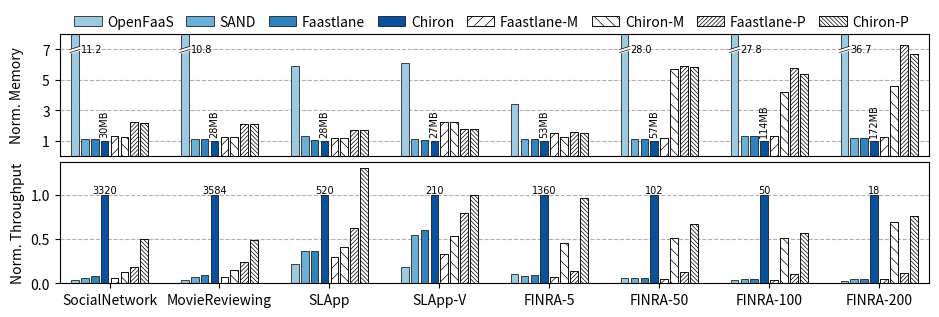

This figure's Python source:
import matplotlib.pyplot as plt
import matplotlib as mpl
import numpy as np
# import pandas as pd
# import seaborn as sns
import matplotlib.font_manager
# matplotlib.rcParams["font.family"] = 'Helvetica'
matplotlib.rcParams['pdf.fonttype'] = 42
matplotlib.rcParams['ps.fonttype'] = 42

methods = ["OpenFaaS", "SAND", "Faastlane", "Chiron", "Faastlane-M", "Chiron-M", "Faastlane-P", "Chiron-P"]

workflows = ["SocialNetwork", "MovieReviewing", "SLApp", "SLApp-V", "FINRA-5", "FINRA-50", "FINRA-100", "FINRA-200"]

all_mems = [[337, 33, 33, 30, 39, 37, 67, 65], [301, 30, 30, 28, 34, 34, 59, 59], [165, 36, 29, 28, 33, 33, 48, 48], [165, 29, 28, 27, 60, 60, 47, 47], [182, 57, 57, 53, 78, 65, 82, 79], [1595, 63, 63, 57, 68, 324, 338, 335], [3165, 146, 146, 114, 149, 477, 660, 614], [6305, 205, 205, 172, 211, 792, 1259, 1148]]

for i, workflow_mems in enumerate(all_mems):
    print(f"==={workflows[i]}===")
    for j, method in enumerate(methods):
        print(f"{method}: {workflow_mems[j]} MB")

chiron_mems = []
for i in range(len(all_mems)):
    chiron_mem = all_mems[i][3]
    chiron_mems.append(chiron_mem)

    for j in range(len(all_mems[i])):
        all_mems[i][j] = all_mems[i][j] * 1.0 / chiron_mem

nor_th_text = []

all_ths = [[1344.0, 2080.0, 2592.0, 33200, 2032.0, 4120.0, 6000.0, 16800.0], [1457.7777777777778, 2560.0, 3160.0, 35840, 2500.0, 5200.0, 8480.0, 17600.0], [1120.0, 1900.0, 1900.0, 5200.0, 1560.0, 2133.3333333333335, 3260.0, 6800.0], [384.0, 1152.0, 1280.0, 2106.6666666666665, 704.0, 1120.0, 1680.0, 2100.0], [1480.0, 1168.0, 1232.0, 13600, 1040.0, 6160, 1824.0, 13040], [58.03921568627451, 59.2, 60.8, 1026.6666666666667, 52.8, 520.0, 132.8, 690.9090909090909], [16.633663366336634, 22.4, 23.2, 506.6666666666667, 19.2, 257.77777777777777, 54.4, 289.5238095238095], [4.776119402985074, 9.6, 10.0, 189.0909090909091, 8.4, 131.42857142857142, 21.2, 144.76190476190476]]

# print(all_ths)

for i in range(len(workflows)):
    chiron_th = all_ths[i][3]

    nor_th_text.append(int(chiron_th/10))

    for j in range(len(methods)):
        all_ths[i][j] = all_ths[i][j] * 1.0 / chiron_th


fig, axes = plt.subplots(2, 1, sharex=True, facecolor='w', gridspec_kw={'height_ratios': (1, 1)}, figsize=(9.3, 3), dpi=300)

plt.subplots_adjust(hspace=0.05, wspace=None, top=0.91, bottom=0.08, left=0.055, right=0.99)

width = 0.07
gap = 0.02

colors = ["#009E73", "#F0F0F0", "#57B5E8", "k", "#00FFFF", "#D53E4F", "#00BFFF",   "#66C2A5"]
colors = ["#009E73", "#F0F0F0", "#57B5E8", "k", "#00FFFF", "#D53E4F", "#9400D3",   "#66C2A5"]
hatches = ["xxxx",    None,       None,     "///", None,     "///",       None,      "///"]

linewidth = 0.5

mpl.rcParams['hatch.linewidth'] = 0.5

back_colors = ["#9ECAE1", "#6BAED6", "#3182BD", "white", "#08519C", "white", "#800080", "white"]
back_colors = ["#9ECAE1", "#6BAED6", "#3182BD", "#08519C", "white", "white", "white", "white"]

edge_colors = ["#9ECAE1", "#6BAED6", "#3182BD", "k", "#08519C", "k", "#800080", "k"]
edge_colors = ["#9ECAE1", "#6BAED6", "#3182BD", "k", "#08519C", "r", "#800080", "blue"]

edge_colors = ["k", "k", "k", "k", "#3182BD", "#08519C","#3182BD", "#08519C"]

hatches = [None, None, None, "////", None, "\\\\\\\\", None, "xxxx"]
hatches = [None, None, None, "////", None, "////", None, "////"]

hatches = [None, None, None, None, "///", "\\\\\\", "////////", "\\\\\\\\\\\\\\\\"]

bars = []
text_fontdict2 = {"size": 7, "family": "Consolas"}

for i in range(len(workflows)):
    for j in range(len(methods)):
        x = i + (j - 3.5) * (width + gap)

        if hatches[j] is None:
            bar = axes[0].bar([x], [all_mems[i][j]], width=width, color=back_colors[j], edgecolor="#000000", linewidth=linewidth, zorder=2)
            axes[1].bar([x], [all_ths[i][j]], width=width, color=back_colors[j], edgecolor="#000000", linewidth=linewidth, zorder=2)
            if i == 0:
                bars.append(bar)
        else:
            # bar1 = axes[0].bar([x], [all_mems[i][j]], width=width, color=back_colors[j], edgecolor=edge_colors[j], hatch=hatches[j], linewidth=linewidth, zorder=2)
            bar1 = axes[0].bar([x], [all_mems[i][j]], width=width, color=back_colors[j], edgecolor="k", hatch=hatches[j], linewidth=linewidth, zorder=2)
            bar2 = axes[0].bar([x], [all_mems[i][j]], width=width, color="none", edgecolor="k", linewidth=linewidth, zorder=2)

            axes[1].bar([x], [all_ths[i][j]], width=width, color=back_colors[j], edgecolor="k", hatch=hatches[j], linewidth=linewidth, zorder=2)
            axes[1].bar([x], [all_ths[i][j]], width=width, color="none", edgecolor="k", linewidth=linewidth, zorder=2)

            if i == 0:
                bars.append((bar1, bar2))

        if all_mems[i][j] > 8:
            xs = np.linspace(x - width/2 - 0.01, x + width/2 + 0.01, 100)
            # print(xs)
            ys1 = []
            ys2 = []
            for xx in xs:
                ys1.append(6.8 + 0.2 * ((xx - (x - width/2 - 0.01))/(width + 0.02)))
                ys2.append(7.0 + 0.2 * ((xx - (x - width/2 - 0.01))/(width + 0.02)))

            axes[0].fill_between(xs, ys1, ys2, color="white", zorder=3)

            axes[0].plot([x - width/2 - 0.01, x + width/2 + 0.01], [6.8, 7.0], color="k", lw=0.5, zorder=4)
            axes[0].plot([x - width/2 - 0.01, x + width/2 + 0.01], [7.0, 7.2], color="k", lw=0.5, zorder=4)

            axes[0].text(x + width/2 + 0.02, 7, str(round(all_mems[i][j], 1)), va="center", fontdict=text_fontdict2)

        if j == 3:
            axes[0].text(x, 1.2, "%dMB" % chiron_mems[i], rotation=90, 
                va="center", rotation_mode='anchor', 
                fontdict=text_fontdict2,
                # color="#FF1E1E"
                )

            axes[1].text(x, 1, "%d" % nor_th_text[i], 
                va="bottom", ha="center", rotation_mode='anchor', 
                fontdict=text_fontdict2,
                # color="#FF1E1E"
                )


axes[0].set_ylabel("Norm. Memory", labelpad=13)
axes[1].set_ylabel("Norm. Throughput")

axes[0].set_xticks([])

axes[0].xaxis.set_tick_params(length=0)


axes[0].set_ylim(0, 8)
axes[0].set_yticks(range(1, 8, 2))


axes[0].grid(ls="--", zorder=1, axis="y")
axes[1].grid(ls="--", zorder=1, axis="y")

axes[0].legend(bars, methods, ncol=8, framealpha=0.5, loc=(0.01, 1), frameon=False, columnspacing=0.9, handletextpad=0.4, fontsize=10)

plt.xlim(0 - 3.5 * (width + gap) - 2 * width, len(workflows) - 1  + 3.5 * (width + gap) + 2 * width)

plt.xticks(range(len(workflows)), workflows)

# plt.savefig('mem-and-ths.pdf')

plt.show()

# print(all_mems)
# print(all_ths)
